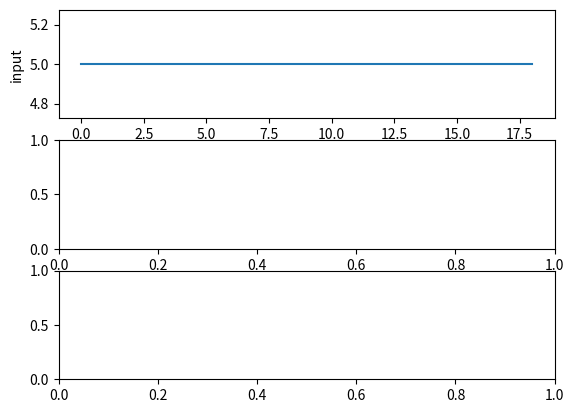

Recreate this plot in Python. (Note: this script raises an exception after producing the figure.)
import numpy as np
from numpy import pi, sin
import matplotlib.pyplot as plt
from scipy.signal import convolve, freqz

import time

x = 5*np.ones(19,dtype=np.float32)
h = np.array([1,-1,1,-1],dtype=np.float32)

Lx = x.size
Lh = h.size
Ly = Lx+Lh-1

y = np.zeros(Ly)

for Ix in range(Lx):
    for Ih in range(Lh):
        y[Ix+Ih] = y[Ix+Ih] + (x[Ix]*h[Ih])

#verification
yy = convolve(x,h,mode='full')

print("[=] x[n] : ",x)
print("[=] h[n] : ",h)
print("[=] Output : ",y)

if np.sum(y-yy)==0:
    print("verified")

#plotting
fig, axs = plt.subplots(3,1)
axs[0].plot(x)
axs[0].set_ylabel('input')

axs[1].stem(h, use_line_collection=True)
axs[1].set_ylabel('system response')

axs[2].plot(y)
axs[2].set_ylabel('output')

plt.show()
